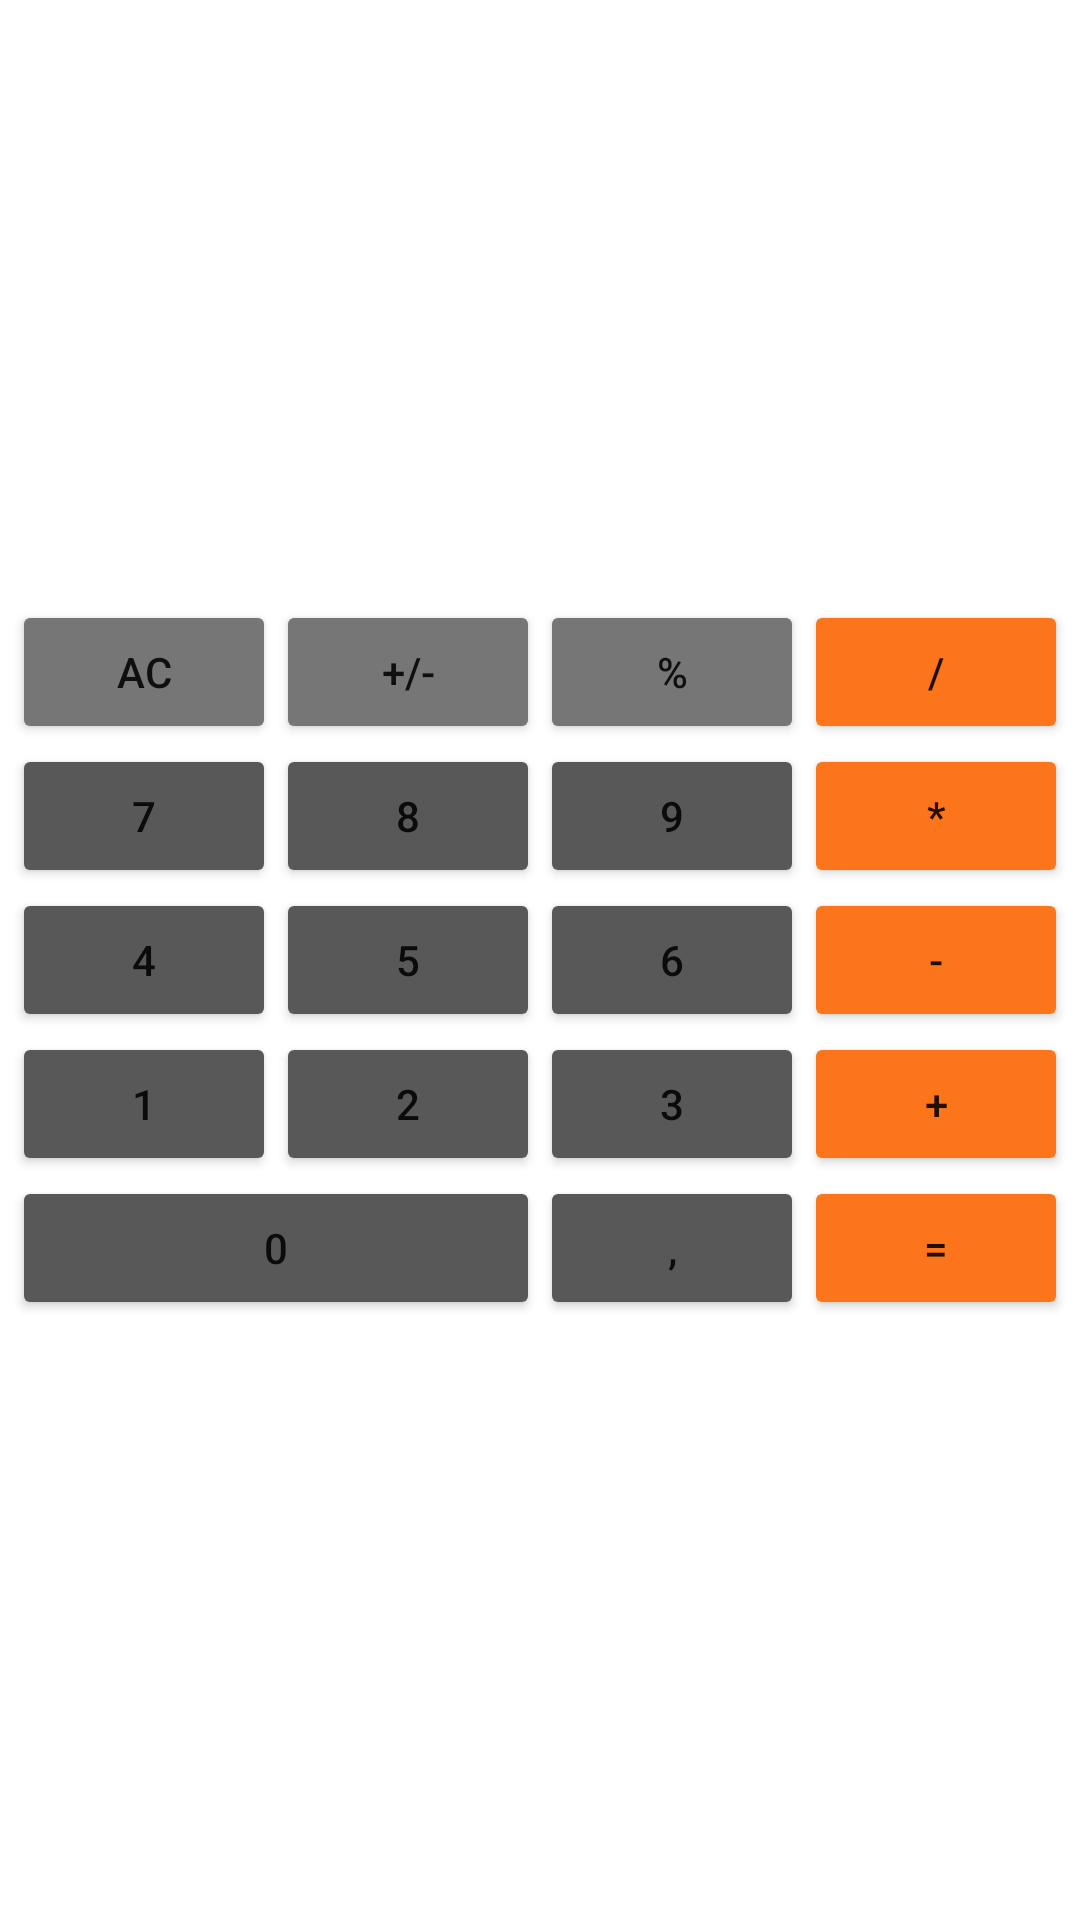

Here is an Android app screen rendered from its layout file. Give the layout XML and the strings, colors and styles it references.
<!-- AndroidManifest.xml: application theme Theme.HomeWork02 -->
<!-- res/layout/constrait_layout.xml -->
<?xml version="1.0" encoding="utf-8"?>
<androidx.constraintlayout.widget.ConstraintLayout xmlns:android="http://schemas.android.com/apk/res/android"
    xmlns:app="http://schemas.android.com/apk/res-auto"
    xmlns:tools="http://schemas.android.com/tools"
    android:layout_width="match_parent"
    android:layout_height="match_parent"
    android:background="@drawable/back1"
    android:gravity="center"
    android:orientation="vertical">

    <Button
        android:id="@+id/button_1"
        android:layout_width="wrap_content"
        android:layout_height="wrap_content"
        android:layout_weight="1"
        android:backgroundTint="#585858"
        android:text="1"
        app:layout_constraintBottom_toTopOf="@+id/button_0"
        app:layout_constraintEnd_toStartOf="@+id/button_2"
        app:layout_constraintHorizontal_bias="0.5"
        app:layout_constraintHorizontal_chainStyle="packed"
        app:layout_constraintStart_toStartOf="parent"
        app:layout_constraintTop_toBottomOf="@+id/button_4">

    </Button>

    <Button
        android:id="@+id/button_2"
        android:layout_width="wrap_content"
        android:layout_height="wrap_content"
        android:layout_weight="1"
        android:backgroundTint="#585859"
        android:text="2"
        app:layout_constraintBottom_toBottomOf="parent"
        app:layout_constraintEnd_toStartOf="@+id/button_3"
        app:layout_constraintHorizontal_bias="0.5"
        app:layout_constraintStart_toEndOf="@+id/button_1"
        app:layout_constraintTop_toBottomOf="@+id/button_6"
        app:layout_constraintVertical_bias="0.0">

    </Button>

    <Button
        android:id="@+id/button_18"
        android:layout_width="wrap_content"
        android:layout_height="wrap_content"
        android:layout_weight="1"
        android:backgroundTint="#fc751a"
        android:text="/"
        app:layout_constraintBottom_toTopOf="@+id/button_11"
        app:layout_constraintEnd_toEndOf="parent"
        app:layout_constraintHorizontal_bias="0.5"
        app:layout_constraintStart_toEndOf="@+id/button_17"
        app:layout_constraintTop_toTopOf="parent"
        app:layout_constraintVertical_chainStyle="packed"
        tools:ignore="MissingConstraints" />

    <Button
        android:id="@+id/button_15"
        android:layout_width="wrap_content"
        android:layout_height="wrap_content"
        android:layout_weight="1"
        android:backgroundTint="#767676"
        android:text="AC"
        app:layout_constraintBottom_toTopOf="@+id/button_7"
        app:layout_constraintEnd_toStartOf="@+id/button_16"
        app:layout_constraintHorizontal_bias="0.5"
        app:layout_constraintHorizontal_chainStyle="packed"
        app:layout_constraintStart_toStartOf="parent"
        app:layout_constraintTop_toTopOf="parent"
        app:layout_constraintVertical_chainStyle="packed">

    </Button>

    <Button
        android:id="@+id/button_16"
        android:layout_width="wrap_content"
        android:layout_height="wrap_content"
        android:layout_weight="1"
        android:backgroundTint="#767676"
        android:text="+/-"
        app:layout_constraintBottom_toBottomOf="parent"
        app:layout_constraintEnd_toStartOf="@+id/button_17"
        app:layout_constraintHorizontal_bias="0.5"
        app:layout_constraintStart_toEndOf="@+id/button_15"
        app:layout_constraintTop_toTopOf="@+id/button_17"
        app:layout_constraintVertical_bias="0.0"
        tools:ignore="MissingConstraints">

    </Button>

    <Button
        android:id="@+id/button_17"
        android:layout_width="wrap_content"
        android:layout_height="wrap_content"
        android:layout_weight="1"
        android:backgroundTint="#767676"
        android:text="%"
        app:layout_constraintBottom_toTopOf="@+id/button_9"
        app:layout_constraintEnd_toStartOf="@+id/button_18"
        app:layout_constraintHorizontal_bias="0.5"
        app:layout_constraintStart_toEndOf="@+id/button_16"
        app:layout_constraintTop_toTopOf="parent"
        app:layout_constraintVertical_chainStyle="packed"
        tools:ignore="MissingConstraints">

    </Button>

    <Button
        android:id="@+id/button_9"
        android:layout_width="wrap_content"
        android:layout_height="wrap_content"
        android:layout_weight="1"
        android:backgroundTint="#585858"
        android:text="9"
        app:layout_constraintBottom_toTopOf="@+id/button_6"
        app:layout_constraintEnd_toStartOf="@+id/button_11"
        app:layout_constraintHorizontal_bias="0.5"
        app:layout_constraintStart_toEndOf="@+id/button_8"
        app:layout_constraintTop_toBottomOf="@+id/button_17" />

    <Button
        android:id="@+id/button_6"
        android:layout_width="wrap_content"
        android:layout_height="wrap_content"
        android:layout_weight="1"
        android:backgroundTint="#585858"
        android:text="6"
        app:layout_constraintBottom_toTopOf="@+id/button_3"
        app:layout_constraintEnd_toStartOf="@+id/button_12"
        app:layout_constraintHorizontal_bias="0.5"
        app:layout_constraintStart_toEndOf="@+id/button_5"
        app:layout_constraintTop_toBottomOf="@+id/button_9" />

    <Button
        android:id="@+id/button_3"
        android:layout_width="wrap_content"
        android:layout_height="wrap_content"
        android:layout_weight="1"
        android:backgroundTint="#585858"
        android:text="3"
        app:layout_constraintBottom_toTopOf="@+id/button_10"
        app:layout_constraintEnd_toStartOf="@+id/button_13"
        app:layout_constraintHorizontal_bias="0.5"
        app:layout_constraintStart_toEndOf="@+id/button_2"
        app:layout_constraintTop_toBottomOf="@+id/button_6">

    </Button>

    <Button
        android:id="@+id/button_10"
        android:layout_width="wrap_content"
        android:layout_height="wrap_content"
        android:layout_weight="1"
        android:backgroundTint="#585858"
        android:text=","
        app:layout_constraintBottom_toBottomOf="parent"
        app:layout_constraintEnd_toStartOf="@+id/button_14"
        app:layout_constraintHorizontal_bias="0.5"
        app:layout_constraintStart_toEndOf="@+id/button_0"
        app:layout_constraintTop_toBottomOf="@+id/button_3" />

    <Button
        android:id="@+id/button_7"
        android:layout_width="wrap_content"
        android:layout_height="wrap_content"
        android:layout_weight="1"
        android:backgroundTint="#585858"
        android:text="7"
        app:layout_constraintBottom_toTopOf="@+id/button_4"
        app:layout_constraintEnd_toStartOf="@+id/button_8"
        app:layout_constraintHorizontal_bias="0.5"
        app:layout_constraintHorizontal_chainStyle="packed"
        app:layout_constraintStart_toStartOf="parent"
        app:layout_constraintTop_toBottomOf="@+id/button_15" />

    <Button
        android:id="@+id/button_11"
        android:layout_width="wrap_content"
        android:layout_height="wrap_content"
        android:layout_weight="1"
        android:backgroundTint="#fc751a"
        android:text="*"
        app:layout_constraintBottom_toTopOf="@+id/button_12"
        app:layout_constraintEnd_toEndOf="parent"
        app:layout_constraintHorizontal_bias="0.5"
        app:layout_constraintStart_toEndOf="@+id/button_9"
        app:layout_constraintTop_toBottomOf="@+id/button_18" />

    <Button
        android:id="@+id/button_8"
        android:layout_width="wrap_content"
        android:layout_height="wrap_content"
        android:layout_weight="1"
        android:backgroundTint="#585858"
        android:text="8"
        app:layout_constraintBottom_toBottomOf="parent"
        app:layout_constraintEnd_toStartOf="@+id/button_9"
        app:layout_constraintHorizontal_bias="0.5"
        app:layout_constraintStart_toEndOf="@+id/button_7"
        app:layout_constraintTop_toBottomOf="@+id/button_17"
        app:layout_constraintVertical_bias="0.0" />

    <Button
        android:id="@+id/button_4"
        android:layout_width="wrap_content"
        android:layout_height="wrap_content"
        android:layout_weight="1"
        android:backgroundTint="#585858"
        android:text="4"
        app:layout_constraintBottom_toTopOf="@+id/button_1"
        app:layout_constraintEnd_toStartOf="@+id/button_5"
        app:layout_constraintHorizontal_bias="0.5"
        app:layout_constraintHorizontal_chainStyle="packed"
        app:layout_constraintStart_toStartOf="parent"
        app:layout_constraintTop_toBottomOf="@+id/button_7" />

    <Button
        android:id="@+id/button_5"
        android:layout_width="wrap_content"
        android:layout_height="wrap_content"
        android:layout_weight="1"
        android:backgroundTint="#585858"
        android:text="5"
        app:layout_constraintBottom_toBottomOf="parent"
        app:layout_constraintEnd_toStartOf="@+id/button_6"
        app:layout_constraintHorizontal_bias="0.5"
        app:layout_constraintStart_toEndOf="@+id/button_4"
        app:layout_constraintTop_toBottomOf="@+id/button_9"
        app:layout_constraintVertical_bias="0.0" />

    <Button
        android:id="@+id/button_12"
        android:layout_width="wrap_content"
        android:layout_height="wrap_content"
        android:layout_weight="1"
        android:backgroundTint="#fc751a"
        android:text="-"
        app:layout_constraintBottom_toTopOf="@+id/button_13"
        app:layout_constraintEnd_toEndOf="parent"
        app:layout_constraintHorizontal_bias="0.5"
        app:layout_constraintStart_toEndOf="@+id/button_6"
        app:layout_constraintTop_toBottomOf="@+id/button_11" />

    <Button
        android:id="@+id/button_0"
        android:layout_width="176dp"
        android:layout_height="wrap_content"
        android:layout_weight="1"
        android:backgroundTint="#585858"
        android:text="0"
        app:layout_constraintBottom_toBottomOf="parent"
        app:layout_constraintEnd_toStartOf="@+id/button_10"
        app:layout_constraintHorizontal_bias="0.5"
        app:layout_constraintHorizontal_chainStyle="packed"
        app:layout_constraintStart_toStartOf="parent"
        app:layout_constraintTop_toBottomOf="@+id/button_1" />

    <Button
        android:id="@+id/button_13"
        android:layout_width="wrap_content"
        android:layout_height="wrap_content"
        android:layout_weight="1"
        android:backgroundTint="#fc751a"
        android:text="+"
        app:layout_constraintBottom_toTopOf="@+id/button_14"
        app:layout_constraintEnd_toEndOf="parent"
        app:layout_constraintHorizontal_bias="0.5"
        app:layout_constraintStart_toEndOf="@+id/button_3"
        app:layout_constraintTop_toBottomOf="@+id/button_12" />

    <Button
        android:id="@+id/button_14"
        android:layout_width="wrap_content"
        android:layout_height="wrap_content"
        android:layout_weight="1"
        android:backgroundTint="#fc751a"
        android:text="="
        app:layout_constraintBottom_toBottomOf="parent"
        app:layout_constraintEnd_toEndOf="parent"
        app:layout_constraintHorizontal_bias="0.5"
        app:layout_constraintStart_toEndOf="@+id/button_10"
        app:layout_constraintTop_toBottomOf="@+id/button_13" />

</androidx.constraintlayout.widget.ConstraintLayout>
<!-- resources referenced by this layout -->
<resources>
  <style name="Theme.HomeWork02" parent="Theme.MaterialComponents.DayNight.DarkActionBar">
          
          <item name="colorPrimary">@color/purple_500</item>
          <item name="colorPrimaryVariant">@color/purple_700</item>
          <item name="colorOnPrimary">@color/white</item>
          
          <item name="colorSecondary">@color/teal_200</item>
          <item name="colorSecondaryVariant">@color/teal_700</item>
          <item name="colorOnSecondary">@color/black</item>
          
          <item name="android:statusBarColor" tools:targetApi="l">?attr/colorPrimaryVariant</item>
          
      </style>
  <!-- not gathered from this repository: default colours our renderer supplied (Android Studio template values) -->
  <color name="purple_500">#FF6200EE</color>
  <color name="purple_700">#FF3700B3</color>
  <color name="teal_200">#FF03DAC5</color>
  <color name="teal_700">#FF018786</color>
  <color name="black">#FF000000</color>
  <color name="white">#FFFFFFFF</color>
</resources>
